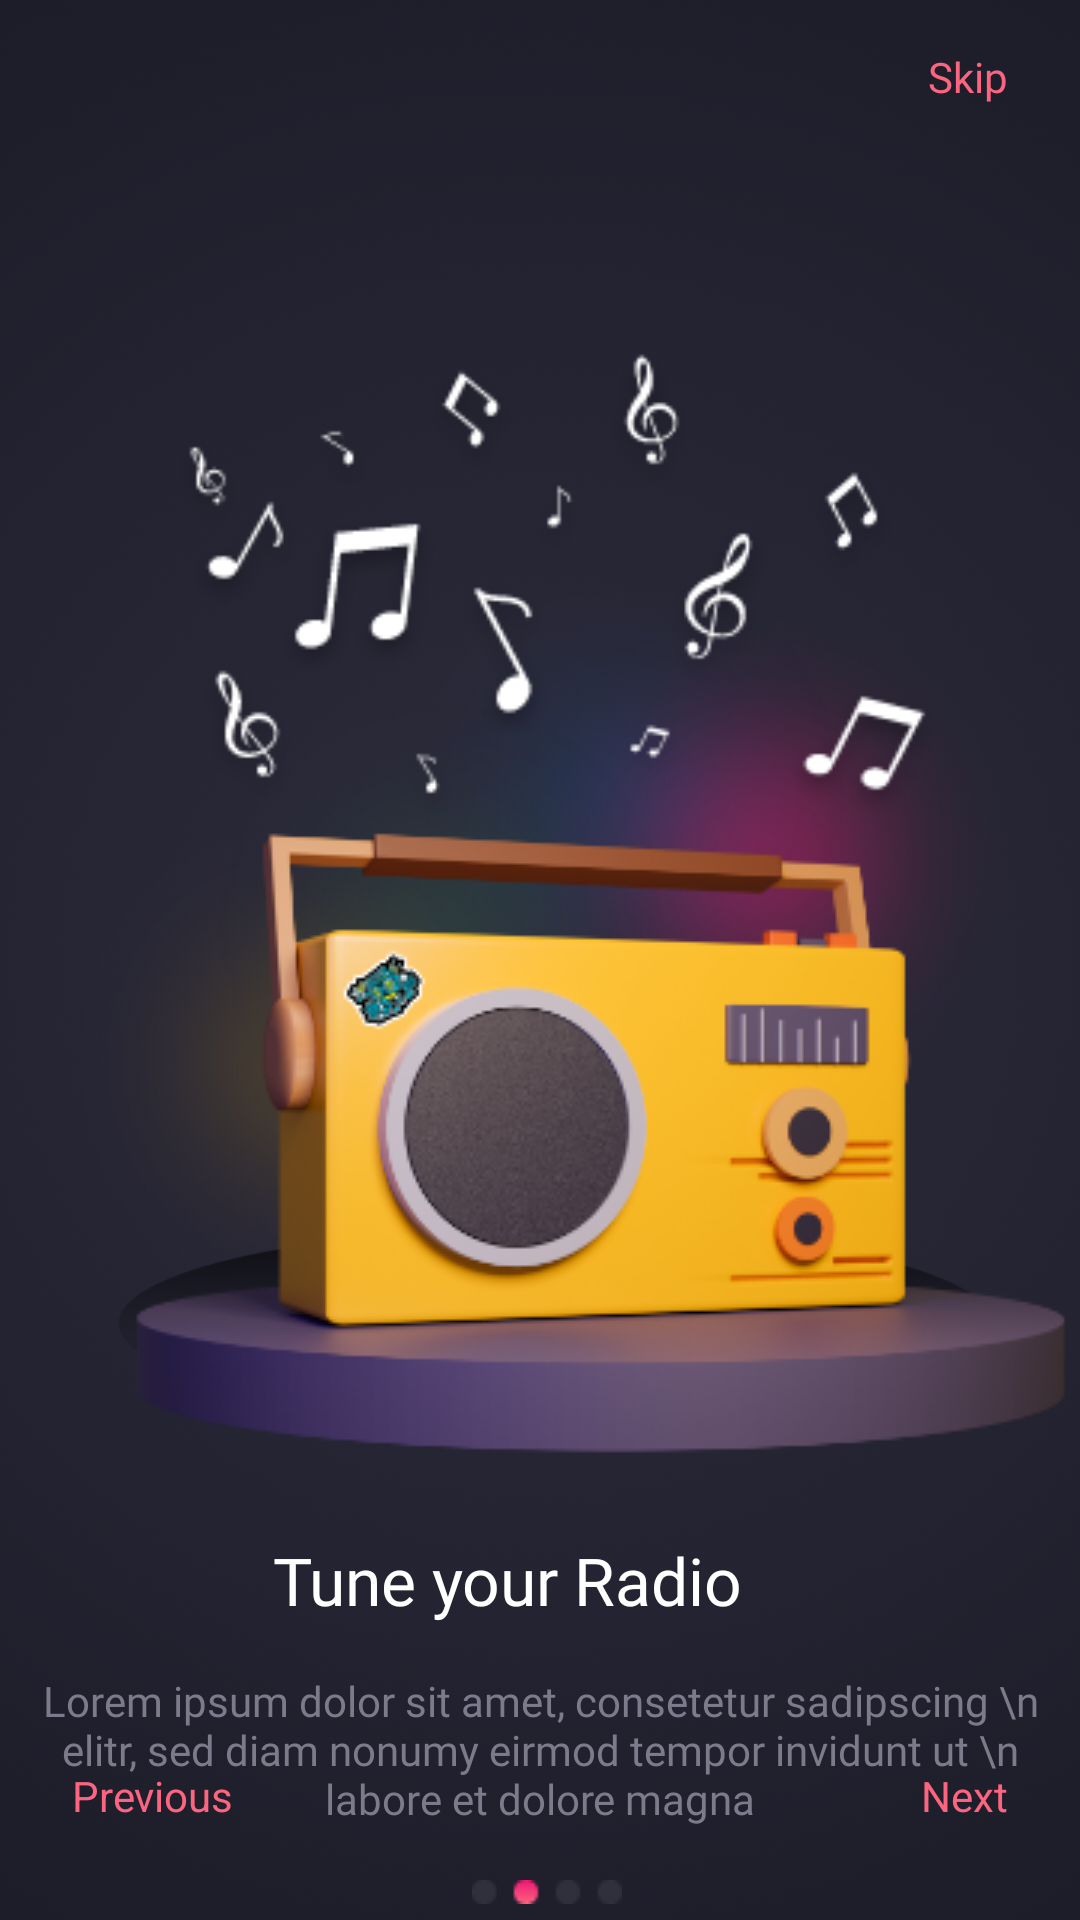

This screen was rendered from an Android layout file. Write that file and the resources it references.
<!-- AndroidManifest.xml: application theme Theme.RadioStation -->
<!-- res/layout/activity_tutorial.xml -->
<?xml version="1.0" encoding="utf-8"?>
<androidx.constraintlayout.widget.ConstraintLayout xmlns:android="http://schemas.android.com/apk/res/android"
    xmlns:app="http://schemas.android.com/apk/res-auto"
    xmlns:tools="http://schemas.android.com/tools"
    android:layout_width="match_parent"
    android:layout_height="match_parent"
    tools:context=".Tutorial">


    <ImageView
        android:id="@+id/imageView9"
        android:layout_width="0dp"
        android:layout_height="0dp"
        android:scaleType="centerCrop"
        android:src="@drawable/background"
        app:layout_constraintBottom_toBottomOf="parent"
        app:layout_constraintEnd_toEndOf="parent"
        app:layout_constraintStart_toStartOf="parent"
        app:layout_constraintTop_toTopOf="parent" />


    <TextView
        android:id="@+id/textView18"
        android:layout_width="wrap_content"
        android:layout_height="wrap_content"
        android:layout_marginTop="512dp"
        android:fontFamily="@font/circularstdblack"
        android:text="Tune your Radio"
        android:textColor="@color/white"
        android:textSize="22sp"
        app:layout_constraintEnd_toEndOf="parent"
        app:layout_constraintHorizontal_bias="0.448"
        app:layout_constraintStart_toStartOf="parent"
        app:layout_constraintTop_toTopOf="parent" />

    <TextView
        android:id="@+id/textView21"
        android:layout_width="wrap_content"
        android:layout_height="wrap_content"
        android:layout_marginTop="16dp"
        android:fontFamily="@font/circularstdblack"
        android:gravity="center"
        android:text="Lorem ipsum dolor sit amet, consetetur sadipscing \n elitr, sed diam nonumy eirmod tempor invidunt ut \n labore et dolore magna"
        android:textColor="#7B7B8B"
        android:textSize="14sp"
        app:layout_constraintEnd_toEndOf="parent"
        app:layout_constraintStart_toStartOf="parent"
        app:layout_constraintTop_toBottomOf="@+id/textView18" />


    <TextView
        android:id="@+id/textView19"
        android:layout_width="wrap_content"
        android:layout_height="wrap_content"
        android:layout_marginStart="24dp"
        android:layout_marginBottom="32dp"
        android:text="Previous"
        android:textColor="#FB6580"
        android:textSize="14sp"
        app:layout_constraintBottom_toBottomOf="parent"
        app:layout_constraintStart_toStartOf="parent" />

    <TextView
        android:id="@+id/Nexttutorials"
        android:layout_width="wrap_content"
        android:layout_height="wrap_content"
        android:layout_marginEnd="24dp"
        android:layout_marginBottom="32dp"
        android:text="Next"
        android:textColor="#FB6580"
        android:textSize="14sp"
        app:layout_constraintBottom_toBottomOf="parent"
        app:layout_constraintEnd_toEndOf="parent" />

    <ImageView
        android:id="@+id/imageView15"
        android:layout_width="wrap_content"
        android:layout_height="wrap_content"
        android:src="@drawable/indicetor"
        app:layout_constraintBottom_toBottomOf="parent"
        app:layout_constraintEnd_toStartOf="@+id/Nexttutorials"
        app:layout_constraintHorizontal_bias="0.443"
        app:layout_constraintStart_toEndOf="@+id/textView19"
        app:layout_constraintTop_toBottomOf="@+id/textView21"
        app:layout_constraintVertical_bias="0.769" />


    <TextView
        android:layout_width="wrap_content"
        android:layout_height="wrap_content"
        android:layout_marginTop="16dp"
        android:layout_marginEnd="24dp"
        android:fontFamily="@font/circularstdblack"
        android:text="Skip"
        android:textColor="#FB6580"
        android:textSize="14sp"
        app:layout_constraintEnd_toEndOf="parent"
        app:layout_constraintTop_toTopOf="parent" />

    <ImageView
        android:id="@+id/imageView14"
        android:layout_width="wrap_content"
        android:layout_height="wrap_content"
        app:layout_constraintEnd_toEndOf="parent"
        app:layout_constraintStart_toStartOf="parent"
        app:layout_constraintTop_toTopOf="parent"
        app:srcCompat="@drawable/gradint" />

    <ImageView
        android:id="@+id/imageView18"
        android:layout_width="wrap_content"
        android:layout_height="wrap_content"
        android:scaleType="centerCrop"
        app:layout_constraintBottom_toTopOf="@+id/textView18"
        app:layout_constraintEnd_toEndOf="parent"
        app:layout_constraintStart_toStartOf="parent"
        app:srcCompat="@drawable/rediobg" />

    <ImageView
        android:id="@+id/imageView19"
        android:layout_width="314dp"
        android:layout_height="166dp"
        android:layout_marginTop="112dp"
        app:layout_constraintEnd_toEndOf="parent"
        app:layout_constraintHorizontal_bias="0.639"
        app:layout_constraintStart_toStartOf="parent"
        app:layout_constraintTop_toTopOf="parent"
        app:srcCompat="@drawable/element" />


</androidx.constraintlayout.widget.ConstraintLayout>
<!-- resources referenced by this layout -->
<resources>
  <color name="white">#FFFFFFFF</color>
  <!-- drawable background: png bitmap (drawable, 103356 bytes) -->
  <!-- drawable element: png bitmap (drawable, 17590 bytes) -->
  <!-- drawable gradint: png bitmap (drawable, 152759 bytes) -->
  <!-- drawable indicetor: png bitmap (drawable, 359 bytes) -->
  <!-- drawable rediobg: png bitmap (drawable, 71388 bytes) -->
  <style name="Theme.RadioStation" parent="Theme.MaterialComponents.Light.NoActionBar">
          
          <item name="colorPrimary">@color/purple_500</item>
          <item name="colorPrimaryVariant">@color/purple_700</item>
          <item name="colorOnPrimary">@color/white</item>
          
          <item name="colorSecondary">@color/teal_200</item>
          <item name="colorSecondaryVariant">@color/teal_700</item>
          <item name="colorOnSecondary">@color/black</item>
          
          <item name="android:statusBarColor" tools:targetApi="l">#2D2C3C</item>
          
      </style>
  <color name="purple_500">#FF6200EE</color>
  <color name="purple_700">#FF3700B3</color>
  <color name="teal_200">#FF03DAC5</color>
  <color name="teal_700">#FF018786</color>
  <color name="black">#FF000000</color>
</resources>
